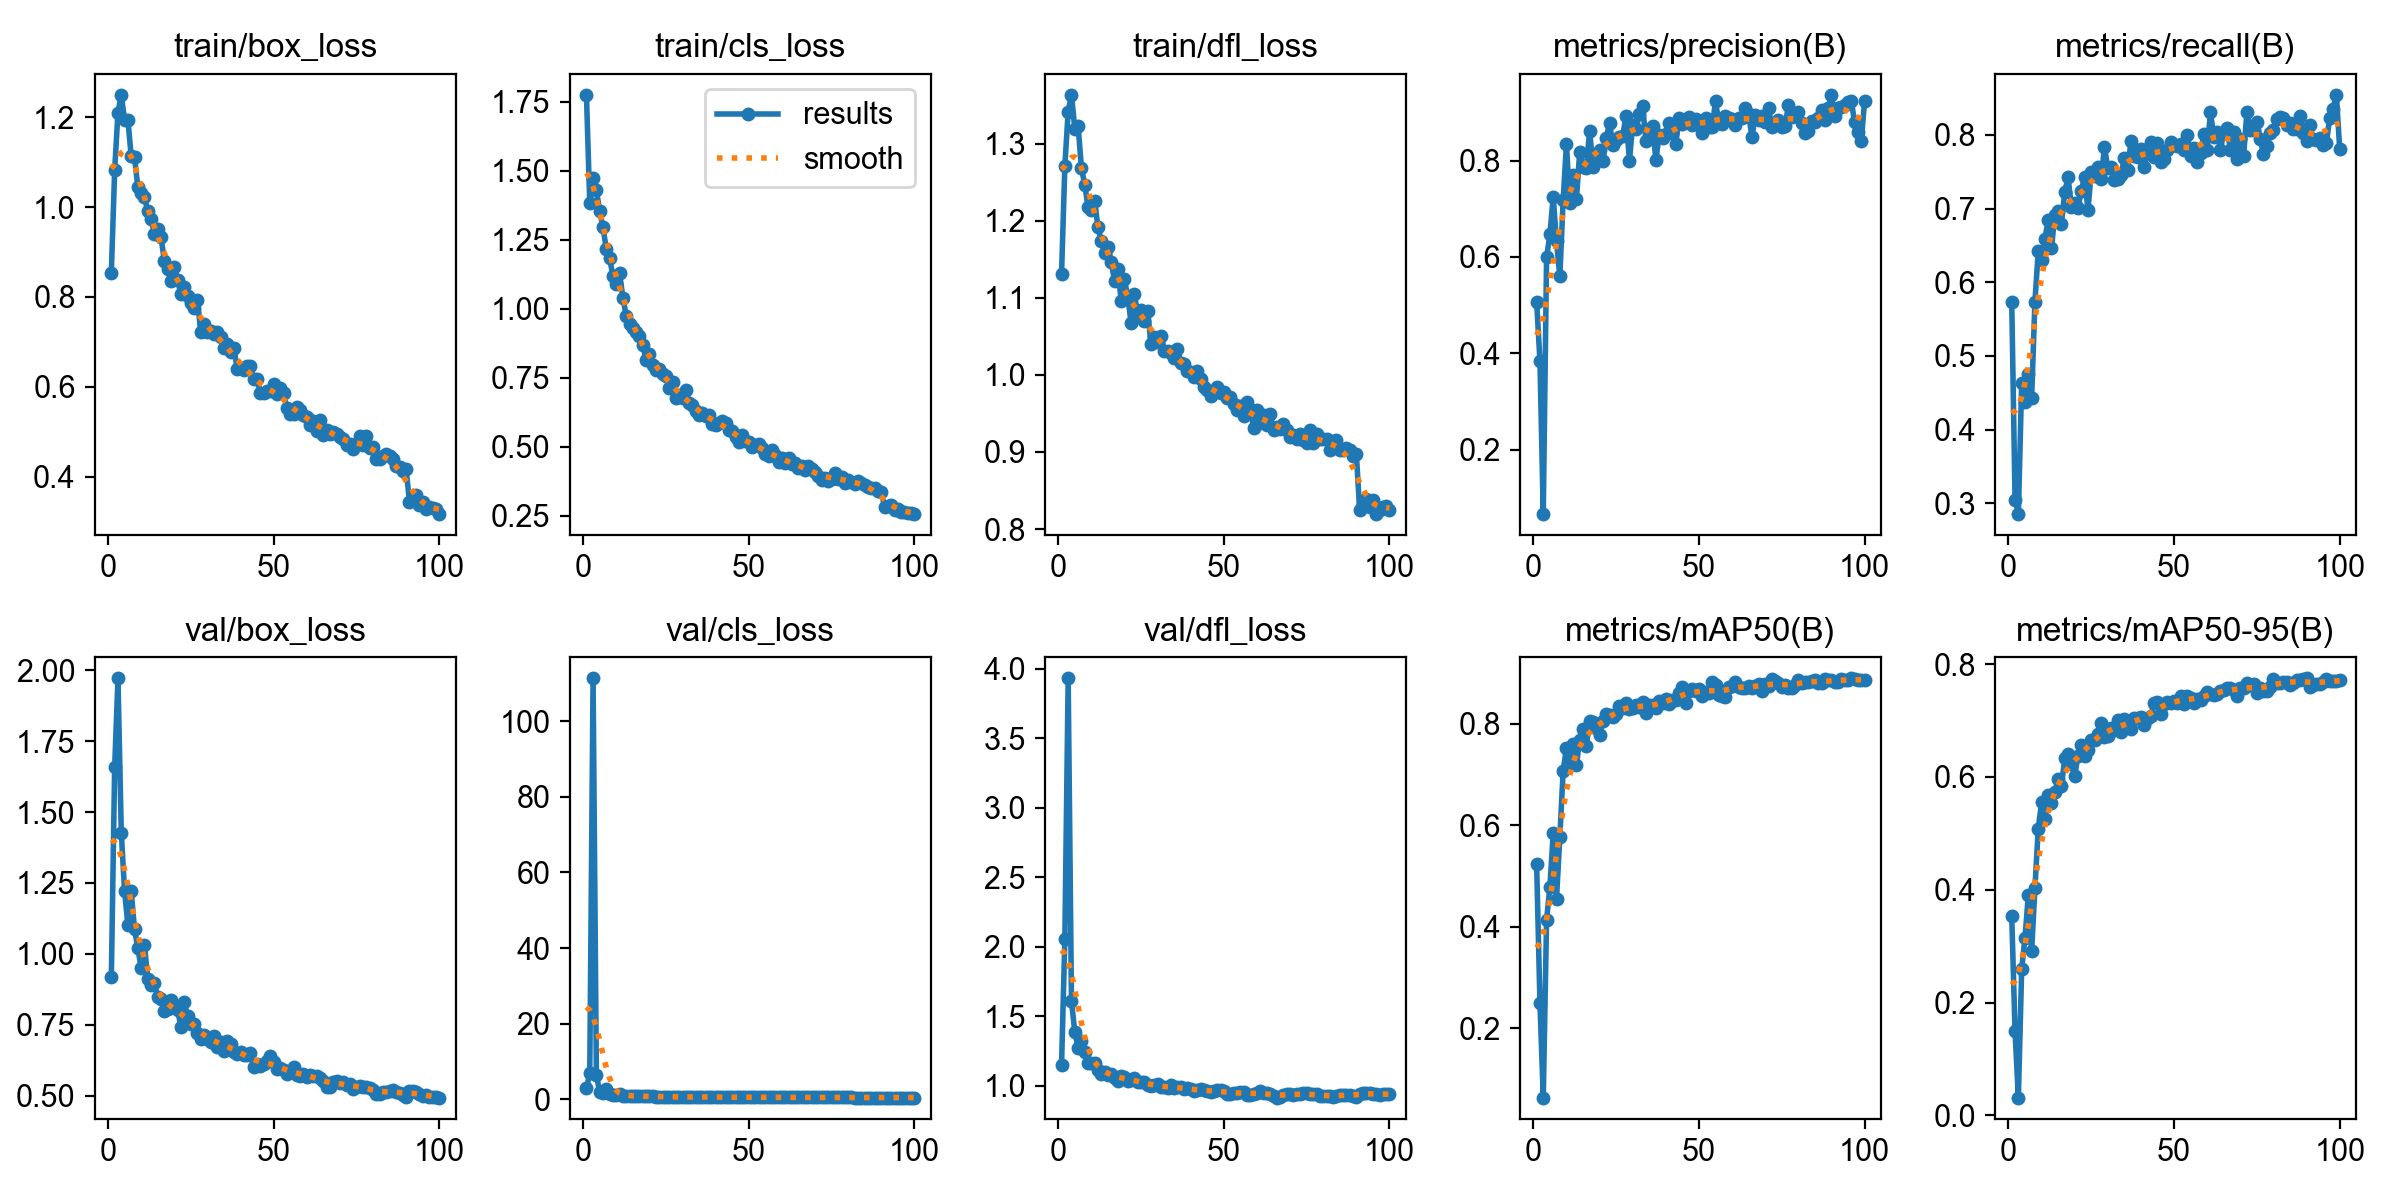

The file beside this chart, header and first rows:
epoch, time, train/box_loss, train/cls_loss, train/dfl_loss, metrics/precision(B), metrics/recall(B), metrics/mAP50(B), metrics/mAP50-95(B), val/box_loss, val/cls_loss, val/dfl_loss, lr/pg0, lr/pg1, lr/pg2
1, 129.5, 0.8541, 1.774, 1.131, 0.5073, 0.5729, 0.5238, 0.3536, 0.9188, 2.919, 1.148, 0.000409, 0.000409, 0.000409
2, 261.9, 1.082, 1.383, 1.272, 0.3835, 0.3047, 0.2499, 0.1489, 1.658, 6.879, 2.056, 0.0008174, 0.0008174, 0.0008174
3, 395.9, 1.21, 1.475, 1.342, 0.0665, 0.2853, 0.0637, 0.03162, 1.972, 111.3, 3.932, 0.001218, 0.001218, 0.001218
4, 534.4, 1.25, 1.431, 1.364, 0.5991, 0.4632, 0.4136, 0.2596, 1.427, 6.497, 1.607, 0.001213, 0.001213, 0.001213
5, 685.3, 1.193, 1.352, 1.32, 0.6467, 0.4373, 0.479, 0.3148, 1.22, 1.929, 1.39, 0.0012, 0.0012, 0.0012
6, 833.2, 1.194, 1.294, 1.323, 0.7243, 0.4752, 0.5837, 0.3904, 1.101, 1.629, 1.273, 0.001188, 0.001188, 0.001188
7, 969.6, 1.113, 1.215, 1.269, 0.6322, 0.4424, 0.4555, 0.2908, 1.22, 2.673, 1.322, 0.001176, 0.001176, 0.001176
8, 1111, 1.111, 1.183, 1.247, 0.5596, 0.5735, 0.5766, 0.4027, 1.087, 1.382, 1.246, 0.001163, 0.001163, 0.001163
9, 1240, 1.044, 1.118, 1.218, 0.718, 0.6418, 0.7068, 0.5083, 1.019, 1.145, 1.163, 0.001151, 0.001151, 0.001151
10, 1368, 1.031, 1.091, 1.214, 0.834, 0.6296, 0.7522, 0.5548, 0.9504, 1.049, 1.163, 0.001139, 0.001139, 0.001139
11, 1491, 1.022, 1.13, 1.225, 0.7116, 0.6589, 0.7234, 0.5262, 1.032, 1.32, 1.165, 0.001126, 0.001126, 0.001126
12, 1619, 0.9903, 1.04, 1.192, 0.7704, 0.6843, 0.7601, 0.5675, 0.9113, 0.9557, 1.111, 0.001114, 0.001114, 0.001114
13, 1756, 0.9739, 0.975, 1.174, 0.7193, 0.646, 0.7182, 0.5538, 0.8899, 1.035, 1.084, 0.001102, 0.001102, 0.001102
14, 1887, 0.9411, 0.9431, 1.158, 0.8177, 0.6919, 0.7678, 0.5739, 0.8963, 0.9445, 1.102, 0.001089, 0.001089, 0.001089
15, 2015, 0.95, 0.9286, 1.167, 0.7872, 0.6968, 0.7885, 0.5964, 0.8474, 0.8896, 1.078, 0.001077, 0.001077, 0.001077
16, 2144, 0.9323, 0.915, 1.147, 0.7849, 0.6794, 0.7564, 0.584, 0.8399, 0.9595, 1.085, 0.001064, 0.001064, 0.001064
17, 2273, 0.8807, 0.9002, 1.122, 0.8619, 0.723, 0.8058, 0.6328, 0.7969, 0.7883, 1.058, 0.001052, 0.001052, 0.001052
18, 2396, 0.8611, 0.8683, 1.138, 0.786, 0.7425, 0.8038, 0.6414, 0.805, 0.777, 1.038, 0.00104, 0.00104, 0.00104
19, 2517, 0.8349, 0.8159, 1.097, 0.812, 0.7027, 0.7915, 0.6238, 0.8363, 0.7982, 1.068, 0.001027, 0.001027, 0.001027
20, 2636, 0.8676, 0.8356, 1.124, 0.821, 0.7069, 0.7785, 0.602, 0.8142, 0.8604, 1.065, 0.001015, 0.001015, 0.001015
21, 2764, 0.8368, 0.7967, 1.101, 0.7994, 0.7012, 0.8046, 0.6373, 0.8017, 0.775, 1.037, 0.001002, 0.001002, 0.001002
22, 2891, 0.8065, 0.7792, 1.068, 0.8468, 0.7243, 0.8186, 0.6573, 0.7432, 0.7739, 1.038, 0.0009901, 0.0009901, 0.0009901
23, 3010, 0.8223, 0.7833, 1.105, 0.878, 0.743, 0.8176, 0.6369, 0.8302, 0.7582, 1.055, 0.0009778, 0.0009778, 0.0009778
24, 3130, 0.8021, 0.7653, 1.078, 0.8332, 0.6981, 0.8127, 0.647, 0.7803, 0.772, 1.025, 0.0009654, 0.0009654, 0.0009654
25, 3247, 0.7873, 0.7578, 1.084, 0.8424, 0.7491, 0.8195, 0.6664, 0.7522, 0.7439, 1.026, 0.000953, 0.000953, 0.000953
26, 3362, 0.7747, 0.7145, 1.07, 0.8497, 0.7437, 0.8338, 0.6652, 0.7522, 0.7303, 1.029, 0.0009406, 0.0009406, 0.0009406
27, 3479, 0.7926, 0.7344, 1.083, 0.8515, 0.7569, 0.8299, 0.6767, 0.7211, 0.6911, 1.005, 0.0009283, 0.0009283, 0.0009283
28, 3595, 0.7224, 0.6775, 1.04, 0.8934, 0.7399, 0.8414, 0.6963, 0.701, 0.6497, 1.001, 0.0009159, 0.0009159, 0.0009159
29, 3709, 0.7396, 0.6881, 1.049, 0.7994, 0.7835, 0.8286, 0.6713, 0.7151, 0.6723, 1.002, 0.0009035, 0.0009035, 0.0009035
30, 3821, 0.7217, 0.6773, 1.043, 0.8744, 0.7549, 0.8309, 0.6732, 0.6981, 0.6847, 1.011, 0.0008911, 0.0008911, 0.0008911
31, 3934, 0.7247, 0.7043, 1.051, 0.8656, 0.7562, 0.8363, 0.6873, 0.6896, 0.647, 0.9877, 0.0008787, 0.0008787, 0.0008787
32, 4053, 0.7163, 0.6569, 1.032, 0.8962, 0.739, 0.8335, 0.6828, 0.7117, 0.6838, 0.9911, 0.0008664, 0.0008664, 0.0008664
33, 4168, 0.722, 0.6511, 1.031, 0.9128, 0.7404, 0.8428, 0.7005, 0.6721, 0.6191, 0.9859, 0.000854, 0.000854, 0.000854
34, 4282, 0.7109, 0.6303, 1.028, 0.8401, 0.7451, 0.8211, 0.6793, 0.6891, 0.6748, 1.002, 0.0008416, 0.0008416, 0.0008416
35, 4401, 0.6871, 0.6144, 1.022, 0.8653, 0.7692, 0.837, 0.7036, 0.6564, 0.625, 0.9816, 0.0008293, 0.0008293, 0.0008293
36, 4517, 0.6941, 0.6219, 1.034, 0.8725, 0.7517, 0.8358, 0.6936, 0.694, 0.6387, 0.9891, 0.0008169, 0.0008169, 0.0008169
37, 4632, 0.6765, 0.6115, 1.016, 0.8013, 0.7923, 0.8303, 0.6856, 0.6836, 0.6519, 0.9919, 0.0008045, 0.0008045, 0.0008045
38, 110.4, 0.6859, 0.6158, 1.014, 0.8534, 0.7708, 0.8444, 0.7039, 0.6541, 0.6325, 0.9761, 0.0007921, 0.0007921, 0.0007921
39, 217.1, 0.6391, 0.5829, 1.006, 0.8478, 0.7703, 0.8408, 0.7038, 0.6453, 0.6451, 0.9845, 0.0007797, 0.0007797, 0.0007797
40, 333.2, 0.6409, 0.579, 1.004, 0.8545, 0.781, 0.8477, 0.7063, 0.6534, 0.6173, 0.9765, 0.0007674, 0.0007674, 0.0007674
41, 443.2, 0.6364, 0.5877, 0.9974, 0.8772, 0.756, 0.839, 0.6924, 0.6449, 0.6354, 0.96, 0.000755, 0.000755, 0.000755
42, 546.9, 0.6467, 0.593, 1.005, 0.8572, 0.7766, 0.8459, 0.7043, 0.6451, 0.638, 0.9708, 0.0007426, 0.0007426, 0.0007426
43, 651.4, 0.646, 0.5846, 0.9946, 0.8349, 0.7903, 0.8465, 0.7087, 0.6511, 0.6357, 0.9735, 0.0007302, 0.0007302, 0.0007302
44, 752.4, 0.6166, 0.5596, 0.9842, 0.8876, 0.7696, 0.8597, 0.7319, 0.6013, 0.5836, 0.9688, 0.0007179, 0.0007179, 0.0007179
45, 858.6, 0.6177, 0.556, 0.9804, 0.8752, 0.7891, 0.8719, 0.7334, 0.6102, 0.5587, 0.9655, 0.0007055, 0.0007055, 0.0007055
46, 963.7, 0.5855, 0.534, 0.9725, 0.8846, 0.7634, 0.8403, 0.7111, 0.6053, 0.5861, 0.9535, 0.0006931, 0.0006931, 0.0006931
47, 1072, 0.5864, 0.5164, 0.978, 0.8898, 0.7674, 0.8642, 0.7296, 0.612, 0.5744, 0.9594, 0.0006808, 0.0006808, 0.0006808
48, 1177, 0.5909, 0.542, 0.9844, 0.8729, 0.7798, 0.8686, 0.7323, 0.6217, 0.5792, 0.9679, 0.0006684, 0.0006684, 0.0006684
49, 1285, 0.5906, 0.5201, 0.9761, 0.8865, 0.7909, 0.8651, 0.7307, 0.639, 0.5847, 0.9719, 0.000656, 0.000656, 0.000656
50, 1397, 0.6052, 0.5191, 0.9773, 0.8765, 0.7863, 0.8675, 0.7354, 0.618, 0.5805, 0.9609, 0.0006436, 0.0006436, 0.0006436
51, 1506, 0.583, 0.4993, 0.9707, 0.8581, 0.7845, 0.8548, 0.7318, 0.5924, 0.5827, 0.9426, 0.0006312, 0.0006312, 0.0006312
52, 1616, 0.5978, 0.5074, 0.9709, 0.8875, 0.7873, 0.8621, 0.744, 0.599, 0.5696, 0.9398, 0.0006189, 0.0006189, 0.0006189
53, 1726, 0.5865, 0.5093, 0.9619, 0.8692, 0.7789, 0.8598, 0.7301, 0.5895, 0.5728, 0.9476, 0.0006065, 0.0006065, 0.0006065
54, 1834, 0.5516, 0.4973, 0.9542, 0.8692, 0.8004, 0.8822, 0.7444, 0.578, 0.5341, 0.9508, 0.0005941, 0.0005941, 0.0005941
55, 1940, 0.5381, 0.4754, 0.9602, 0.9228, 0.7712, 0.8754, 0.7409, 0.5873, 0.5351, 0.9535, 0.0005818, 0.0005818, 0.0005818
56, 2045, 0.5383, 0.4679, 0.9472, 0.879, 0.7817, 0.8555, 0.7315, 0.6002, 0.5567, 0.9549, 0.0005694, 0.0005694, 0.0005694
57, 2150, 0.5556, 0.4898, 0.9651, 0.8767, 0.7628, 0.8535, 0.7381, 0.5712, 0.5568, 0.9366, 0.000557, 0.000557, 0.000557
58, 2255, 0.5471, 0.4711, 0.9552, 0.8928, 0.7753, 0.8523, 0.7358, 0.5708, 0.5511, 0.9356, 0.0005446, 0.0005446, 0.0005446
59, 2362, 0.5359, 0.4451, 0.9312, 0.8881, 0.8009, 0.8712, 0.7429, 0.5757, 0.5423, 0.9416, 0.0005322, 0.0005322, 0.0005322
60, 2465, 0.5322, 0.459, 0.9543, 0.8867, 0.7799, 0.8732, 0.7502, 0.5654, 0.5429, 0.9467, 0.0005199, 0.0005199, 0.0005199
... 40 more rows
